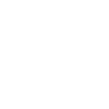
t = 0.00 s
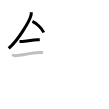
t = 3.25 s
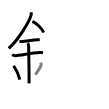
t = 6.50 s
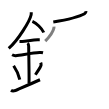
t = 9.50 s
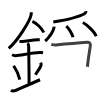
t = 12.75 s
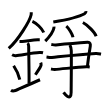
t = 16.00 s

The animated SVG that drew these frames (rendered in a browser with its animation timeline set to each time). Animation: 16 SMIL elements (animate=16); one cycle of 16.00 s.

<svg width="109px" height="109px" viewBox="0 0 px 109px" xmlns="http://www.w3.org/2000/svg" xmlns:xlink="http://www.w3.org/1999/xlink" xml:space="preserve" version="1.1"  baseProfile="full">
<path d="M31.25,12.24c0,0.92,0.06,1.65-0.17,2.75c-1.2,5.74-12.6,24.89-22.35,33.38" style="fill:none;stroke:black;stroke-width:3;opacity:0">
  <animate attributeType="CSS" attributeName="opacity" from="0" to="1" begin="0s" dur="1s" repeatCount="Indefinite" fill="freeze" />
</path>
<path d="M32.39,21.46C36.5,23.25,41.75,28,43.75,32.5" style="fill:none;stroke:black;stroke-width:3;opacity:0">
  <animate attributeType="CSS" attributeName="opacity" from="0" to="1" begin="1s" dur="1s" repeatCount="Indefinite" fill="freeze" />
</path>
<path d="M19.5,41.5c1.5,0,2.18,0.09,2.67,0.06c4.33-0.31,10.33-1.53,15.44-1.75c0.74-0.03,0.9-0.05,2.15-0.05" style="fill:none;stroke:black;stroke-width:3;opacity:0">
  <animate attributeType="CSS" attributeName="opacity" from="0" to="1" begin="2s" dur="1s" repeatCount="Indefinite" fill="freeze" />
</path>
<path d="M12.09,54.81c0.59,0.33,3.06,0.98,3.67,0.93c5.49-0.49,16.74-2.99,23.78-3.17c0.75-0.02,2.38-0.13,3.49,0.15" style="fill:none;stroke:black;stroke-width:3;opacity:0">
  <animate attributeType="CSS" attributeName="opacity" from="0" to="1" begin="3s" dur="1s" repeatCount="Indefinite" fill="freeze" />
</path>
<path d="M27.45,43.19c1.24,0.78,1.24,2.52,1.24,3.14c0,4.35,0.62,32.63,0.31,36.98" style="fill:none;stroke:black;stroke-width:3;opacity:0">
  <animate attributeType="CSS" attributeName="opacity" from="0" to="1" begin="4s" dur="1s" repeatCount="Indefinite" fill="freeze" />
</path>
<path d="M13.64,65.76c3.63,5.23,5.41,10.89,6.15,13.94" style="fill:none;stroke:black;stroke-width:3;opacity:0">
  <animate attributeType="CSS" attributeName="opacity" from="0" to="1" begin="5s" dur="1s" repeatCount="Indefinite" fill="freeze" />
</path>
<path d="M40.73,62.62c0.28,0.77,0.42,1.89,0.32,2.54c-0.28,1.66-2.49,4.72-5.63,9.62" style="fill:none;stroke:black;stroke-width:3;opacity:0">
  <animate attributeType="CSS" attributeName="opacity" from="0" to="1" begin="6s" dur="1s" repeatCount="Indefinite" fill="freeze" />
</path>
<path d="M11,90.31c1.26,0.92,2.77,0.69,4.54,0.23C16.84,90.2,26.89,85.26,40,79.75" style="fill:none;stroke:black;stroke-width:3;opacity:0">
  <animate attributeType="CSS" attributeName="opacity" from="0" to="1" begin="7s" dur="1s" repeatCount="Indefinite" fill="freeze" />
</path>
<path d="M85.97,11.14c0.04,1.13-0.83,2.25-1.37,2.56c-2.93,1.64-13.82,5.36-31.3,8.26" style="fill:none;stroke:black;stroke-width:3;opacity:0">
  <animate attributeType="CSS" attributeName="opacity" from="0" to="1" begin="8s" dur="1s" repeatCount="Indefinite" fill="freeze" />
</path>
<path d="M53.95,26.59c0.02,0.34,0.05,0.88-0.05,1.37c-0.59,2.89-3.9,8.29-8.67,13.13" style="fill:none;stroke:black;stroke-width:3;opacity:0">
  <animate attributeType="CSS" attributeName="opacity" from="0" to="1" begin="9s" dur="1s" repeatCount="Indefinite" fill="freeze" />
</path>
<path d="M66.28,26.11c2.37,1.96,6.13,8.06,6.73,11.11" style="fill:none;stroke:black;stroke-width:3;opacity:0">
  <animate attributeType="CSS" attributeName="opacity" from="0" to="1" begin="10s" dur="1s" repeatCount="Indefinite" fill="freeze" />
</path>
<path d="M82.88,22.52c4.68,2.43,12.08,9.99,13.25,13.78" style="fill:none;stroke:black;stroke-width:3;opacity:0">
  <animate attributeType="CSS" attributeName="opacity" from="0" to="1" begin="11s" dur="1s" repeatCount="Indefinite" fill="freeze" />
</path>
<path d="M51.32,44.42c1.52,0.24,2.81,0.63,4.56,0.48c10.64-0.95,21.65-1.86,31.72-2.57c2.46-0.17,3.04,1.67,2.66,4.05c-0.99,6.23-2.08,12.78-2.84,20.39" style="fill:none;stroke:black;stroke-width:3;opacity:0">
  <animate attributeType="CSS" attributeName="opacity" from="0" to="1" begin="12s" dur="1s" repeatCount="Indefinite" fill="freeze" />
</path>
<path d="M46.5,56.98c1.85,0.24,3.3,0.69,5.35,0.48c17.9-1.9,29.81-3.28,44.01-4c2.27-0.11,4.11,0.48,5.14,0.71" style="fill:none;stroke:black;stroke-width:3;opacity:0">
  <animate attributeType="CSS" attributeName="opacity" from="0" to="1" begin="13s" dur="1s" repeatCount="Indefinite" fill="freeze" />
</path>
<path d="M50.97,69.01c0.9,0.15,2.51,0.51,3.58,0.44c9.86-0.73,22.83-2.31,31.79-2.6c1.43-0.05,2.33,0,3.41,0.14" style="fill:none;stroke:black;stroke-width:3;opacity:0">
  <animate attributeType="CSS" attributeName="opacity" from="0" to="1" begin="14s" dur="1s" repeatCount="Indefinite" fill="freeze" />
</path>
<path d="M69.87,44.95c0.48,0.87,1.37,2.86,1.42,5.77c0.23,13.95-0.14,36.7-0.14,41.45c0,10.05-6.96,1.19-7.59,0.29" style="fill:none;stroke:black;stroke-width:3;opacity:0">
  <animate attributeType="CSS" attributeName="opacity" from="0" to="1" begin="15s" dur="1s" repeatCount="Indefinite" fill="freeze" />
</path>
</svg>
